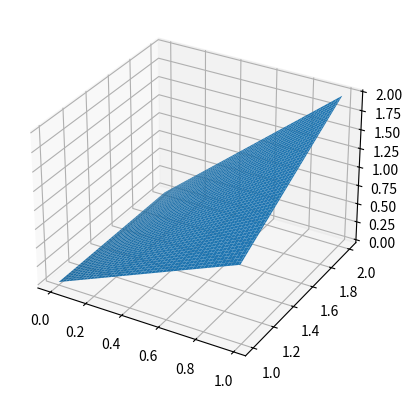

Python code for this plot:
from mpl_toolkits.mplot3d import Axes3D
import numpy as np
import math
import matplotlib.pyplot as plt


X = np.arange(0, 1, 0.01)
Y = np.arange(1, 2, 0.001)

XX, YY = np.meshgrid(X, Y)

ZZ = np.tensordot(Y , X , axes=0)
ax = plt.figure().add_subplot(projection='3d')
ax.plot_surface(XX, YY, ZZ)
plt.show()

print(ZZ)
